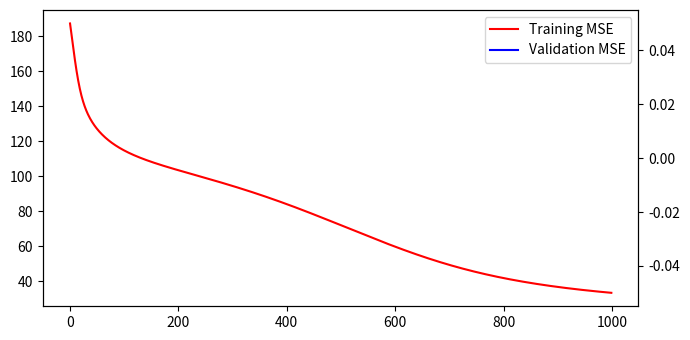
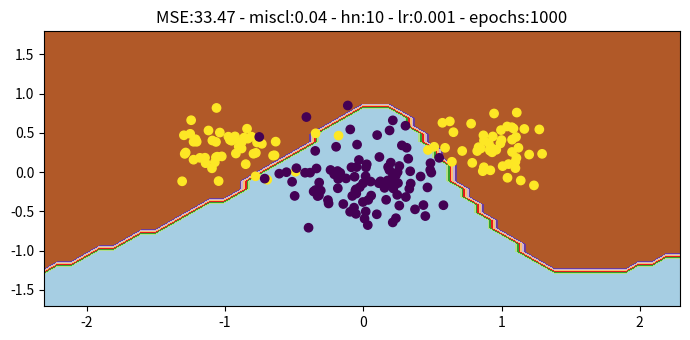

These figures' Python source, in order:
import numpy as np
from numpy.random import multivariate_normal, normal
import matplotlib.pyplot as plt

n = 100
m_A = [1.0, 0.3]
m_B = [0.0, -0.1]

sigma_A = 0.2
sigma_B = 0.3

hidden_nodes = 10
bias = 1
learning_rate = 0.001
n_epochs = 1000
# set to 1 to remove data according to the percentages
# or set to 2 for removing data according to the third point in the assignment
val = 0
perc_A = 0.25
perc_B = 0.25

batch = False
np.random.seed(2)


def f(x):
    return (2 / (1 + np.exp(-x))) - 1


def f_prime(x):
    return ((1 + f(x)) * (1 - f(x))) * 0.5


def get_patterns(val, perc_A=0.25, perc_B=0.25):
    # create class A (disjoint) and B, with specified global means and cov (diagonal)
    # return classes with bias coordinate
    patterns_val = None
    targets_val = None

    classA_1 = multivariate_normal(m_A, [[sigma_A ** 2, 0], [0, sigma_A ** 2]], int(n * 0.5))
    classA_2 = multivariate_normal([-m_A[0], m_A[1]], [[sigma_A ** 2, 0], [0, sigma_A ** 2]], int(n * 0.5))
    classA = np.concatenate((classA_1, classA_2))

    classB = multivariate_normal(m_B, [[sigma_B ** 2, 0], [0, sigma_B ** 2]], n)

    if val == 0:
        patterns = np.array([[x[0], x[1], bias] for x in classA] + [[x[0], x[1], bias] for x in classB]).transpose()
        targets = np.array([1 for x in classA] + [-1 for x in classB])
    elif val == 1:
        np.random.shuffle(classA)
        classA_train = classA[int(perc_A * classA.shape[0]):, :]
        classA_val = classA[:int(perc_A * classA.shape[0]), :]
        np.random.shuffle(classB)
        classB_train = classB[int(perc_B * classB.shape[0]):, :]
        classB_val = classB[:int(perc_B * classB.shape[0]), :]

        patterns = np.array(
            [[x[0], x[1], bias] for x in classA_train] + [[x[0], x[1], bias] for x in classB_train]).transpose()
        targets = np.array([1 for x in classA_train] + [-1 for x in classB_train])
        patterns_val = np.array(
            [[x[0], x[1], bias] for x in classA_val] + [[x[0], x[1], bias] for x in classB_val]).transpose()
        targets_val = np.array([1 for x in classA_val] + [-1 for x in classB_val])
    elif val == 2:
        classA_sx = np.array([x for x in classA if x[0] < 0])
        classA_dx = np.array([x for x in classA if x[0] > 0])

        np.random.shuffle(classA_sx)
        classA_sx_train = classA_sx[int(0.2 * classA_sx.shape[0]):, :]
        classA_sx_val = classA_sx[:int(0.2 * classA_sx.shape[0]), :]

        np.random.shuffle(classA_dx)
        classA_dx_train = classA_dx[int(0.8 * classA_dx.shape[0]):, :]
        classA_dx_val = classA_dx[:int(0.8 * classA_dx.shape[0]), :]

        classA_train = np.concatenate((classA_sx_train, classA_dx_train))
        classA_val = np.concatenate((classA_sx_val, classA_dx_val))

        patterns = np.array(
            [[x[0], x[1], bias] for x in classA_train] + [[x[0], x[1], bias] for x in classB]).transpose()
        targets = np.array([1 for x in classA_train] + [-1 for x in classB])

        patterns_val = np.array([[x[0], x[1], bias] for x in classA_val]).transpose()
        targets_val = np.array([1 for x in classA_val])
        pass

    return patterns, targets, patterns_val, targets_val


def forward_pass(patterns, w, v):
    h_in = w @ patterns
    h_out = f(h_in)
    o_in = v @ h_out
    o_out = f(o_in)
    return h_in, h_out, o_in, o_out

def forward_pass_seq(patterns, w, v):
    h_in = w @ patterns
    h_out = f(h_in)
    o_in = v @ h_out
    o_out = f(o_in)
    return h_in, h_out, o_in, o_out

def save_errors(o_out, targets, MSE_errors, miscl_error):
    MSE_errors.append(MSE(o_out, targets))
    miscl_error.append(misclass_rate(o_out, targets))


def backward_pass(v, targets, h_in, o_out, o_in, hidden_nodes):
    delta_o = np.multiply(np.subtract(o_out, targets), f_prime(o_in))
    v = v.reshape(1, hidden_nodes)
    delta_o = delta_o.reshape(1, delta_o.shape[1])
    delta_h = np.multiply((v.transpose() @ delta_o), f_prime(h_in))
    return delta_h, delta_o

def backward_pass_seq(v, targets, h_in, o_out, o_in):
    delta_o = (o_out - targets) * f_prime(o_in)
    delta_h = np.multiply((v.transpose() @ delta_o), f_prime(h_in))
    return delta_h, delta_o

def weight_update(weights, inputs, delta, lr, momentum=False, alpha=0.9, d_old=None):
    if momentum:
        print("momentum")
        d = (d_old * alpha) - (delta * np.transpose(inputs)) * (1 - alpha)
    else:
        d = delta @ inputs.transpose()
    weights -= np.multiply(d, lr)
    return weights, d

def weight_update_seq(weights, inputs, delta, lr, momentum=False, alpha=0.9, d_old=None):
    if momentum:
        print("momentum")
        d = (d_old * alpha) - (delta * np.transpose(inputs)) * (1 - alpha)
    else:
        try:
            inputs = inputs.reshape(hidden_nodes, 1)
        except:
            inputs = inputs.reshape(3, 1)

        try:
            delta = delta.reshape(hidden_nodes, 1)
        except:
            delta = delta.reshape(1, 1)

    d = delta @ inputs.transpose()
    weights -= np.multiply(d, lr)
    return weights, d


def MSE(preds, targets):
    errors = preds - targets
    return np.sum(errors ** 2) / len(preds)


def misclass_rate(o_out, targets):
    error_rate = 0
    preds = np.where(o_out > 0, 1, -1)[0]
    for i in range(len(preds)):
        if preds[i] != targets[i]:
            error_rate += 1
    return error_rate / len(preds)


def plot_errors(MSE_errors, miscl_errors):
    plt.rcParams["figure.figsize"] = [7.00, 3.50]
    plt.rcParams["figure.autolayout"] = True
    fig, ax1 = plt.subplots()
    mse_line, = ax1.plot(MSE_errors, color='red', label='MSE')
    ax2 = ax1.twinx()
    miscl_line, = ax2.plot(miscl_errors, color='blue', label='Misclassification rate')
    ax2.legend(handles=[mse_line, miscl_line])
    fig.tight_layout()
    plt.show()


def plot_train_val(MSE_errors_train, MSE_errors_val):
    plt.rcParams["figure.figsize"] = [7.00, 3.50]
    plt.rcParams["figure.autolayout"] = True
    fig, ax1 = plt.subplots()
    mse_line, = ax1.plot(MSE_errors_train, color='red', label='Training MSE')
    ax2 = ax1.twinx()
    mse_line_val, = ax2.plot(MSE_errors_val, color='blue', label='Validation MSE')
    ax2.legend(handles=[mse_line, mse_line_val])
    fig.tight_layout()
    plt.show()

    # plt.rcParams["figure.figsize"] = [7.00, 3.50]
    # plt.rcParams["figure.autolayout"] = True
    # fig, ax = plt.subplots()
    # mse_line, = ax.plot(MSE_errors_train, color='red', label='Training MSE')
    # mse_line_val, = ax.plot(MSE_errors_val, color='blue', label='Validation MSE')
    # ax.legend(handles=[mse_line, mse_line_val])
    # fig.tight_layout()
    # plt.show()


def plot_boundary(patterns, targets, w, v, MSE, miscl, MSE_val=None, miscl_val=None):
    x_min = min(patterns[0, :]) - 1
    x_max = max(patterns[0, :]) + 1
    y_min = min(patterns[1, :]) - 1
    y_max = max(patterns[1, :]) + 1

    xx, yy = np.meshgrid(np.arange(x_min, x_max, 0.1),
                         np.arange(y_min, y_max, 0.1))

    input = np.array([[x[0], x[1], bias] for x in np.c_[xx.ravel(), yy.ravel()]])
    _, _, _, mesh_preds = forward_pass(input.transpose(), w, v)
    Z = np.where(mesh_preds > 0, 1, -1)[0]
    Z = Z.reshape(xx.shape)
    fig, ax = plt.subplots()
    if MSE_val is None:
        ax.set_title(f'MSE:{MSE:.2f} - miscl:{miscl:.2f} - hn:{hidden_nodes} - lr:{learning_rate} - epochs:{n_epochs}')
    else:
        ax.set_title(
            f'MSE:{MSE[-1]:.2f} - miscl:{miscl:.2f} - MSE val:{MSE_val:.2f} - miscl val:{miscl_val:.2f} \nhn:{hidden_nodes} - lr:{learning_rate} - epochs:{n_epochs}')
    ax.contourf(xx, yy, Z, cmap=plt.cm.Paired)

    # Plot also the training points
    ax.scatter(patterns[0, :], patterns[1, :], c=targets)

    plt.show()


def main():
    patterns, targets, patterns_val, targets_val = get_patterns(val, perc_A=perc_A, perc_B=perc_B)

    w = normal(0, 1, [hidden_nodes, 3])
    v = normal(0, 1, hidden_nodes).reshape(1, hidden_nodes)

    dw = 0
    dv = 0

    MSE_errors = []
    MSE_errors_val = []
    miscl_errors = []
    miscl_errors_val = []

    if batch:
        for i_epoch in range(n_epochs):
            h_in, h_out, o_in, o_out = forward_pass(patterns, w, v)
            save_errors(o_out, targets, MSE_errors, miscl_errors)

            if val > 0:
                _, _, _, o_out_val = forward_pass(patterns_val, w, v)
                save_errors(o_out_val, targets_val, MSE_errors_val, miscl_errors_val)

            print(f"EPOCH {i_epoch:4d} | training_mse = {MSE(o_out, targets):4.2f} |")

            delta_h, delta_o = backward_pass(v, targets, h_in, o_out, o_in, hidden_nodes)

            w, dw = weight_update(w, patterns, delta_h, lr=learning_rate, momentum=False, d_old=dw)
            v, dv = weight_update(v, h_out, delta_o, lr=learning_rate, momentum=False, d_old=dv)
    else:
        for i_epoch in range(n_epochs):
            print(f"EPOCH {i_epoch:4d}")
            for i in range(patterns.shape[1]):
                h_in, h_out, o_in, o_out = forward_pass_seq(patterns[:, i], w, v)




                # print(f"EPOCH {i_epoch:4d} | training_mse = {MSE(o_out, targets):4.2f} |")

                delta_h, delta_o = backward_pass_seq(v, targets[i], h_in, o_out, o_in)
                w, dw = weight_update_seq(w, patterns[:, i], delta_h, lr=learning_rate, momentum=False, d_old=dw)
                v, dv = weight_update_seq(v, h_out, delta_o, lr=learning_rate, momentum=False, d_old=dv)

            _, _, _, o_out = forward_pass_seq(patterns, w, v)
            save_errors(o_out, targets, MSE_errors, miscl_errors)
            if val > 0:
                _, _, _, o_out_val = forward_pass(patterns_val, w, v)
                save_errors(o_out_val, targets_val, MSE_errors_val, miscl_errors_val)

    # if val > 0:
    #    patterns = np.concatenate((patterns, patterns_val), axis=1)
    #    targets = np.concatenate((targets, targets_val), axis=0)

    plot_train_val(MSE_errors, MSE_errors_val)
    if val == 0:
        plot_boundary(patterns, targets, w, v, MSE_errors[-1], miscl_errors[-1])
    else:
        plot_boundary(patterns, targets, w, v, MSE_errors[-1], miscl_errors[-1], MSE_errors_val[-1],
                      miscl_errors_val[-1])
    # plot_errors(MSE_errors, miscl_errors)


if __name__ == '__main__':
    main()
